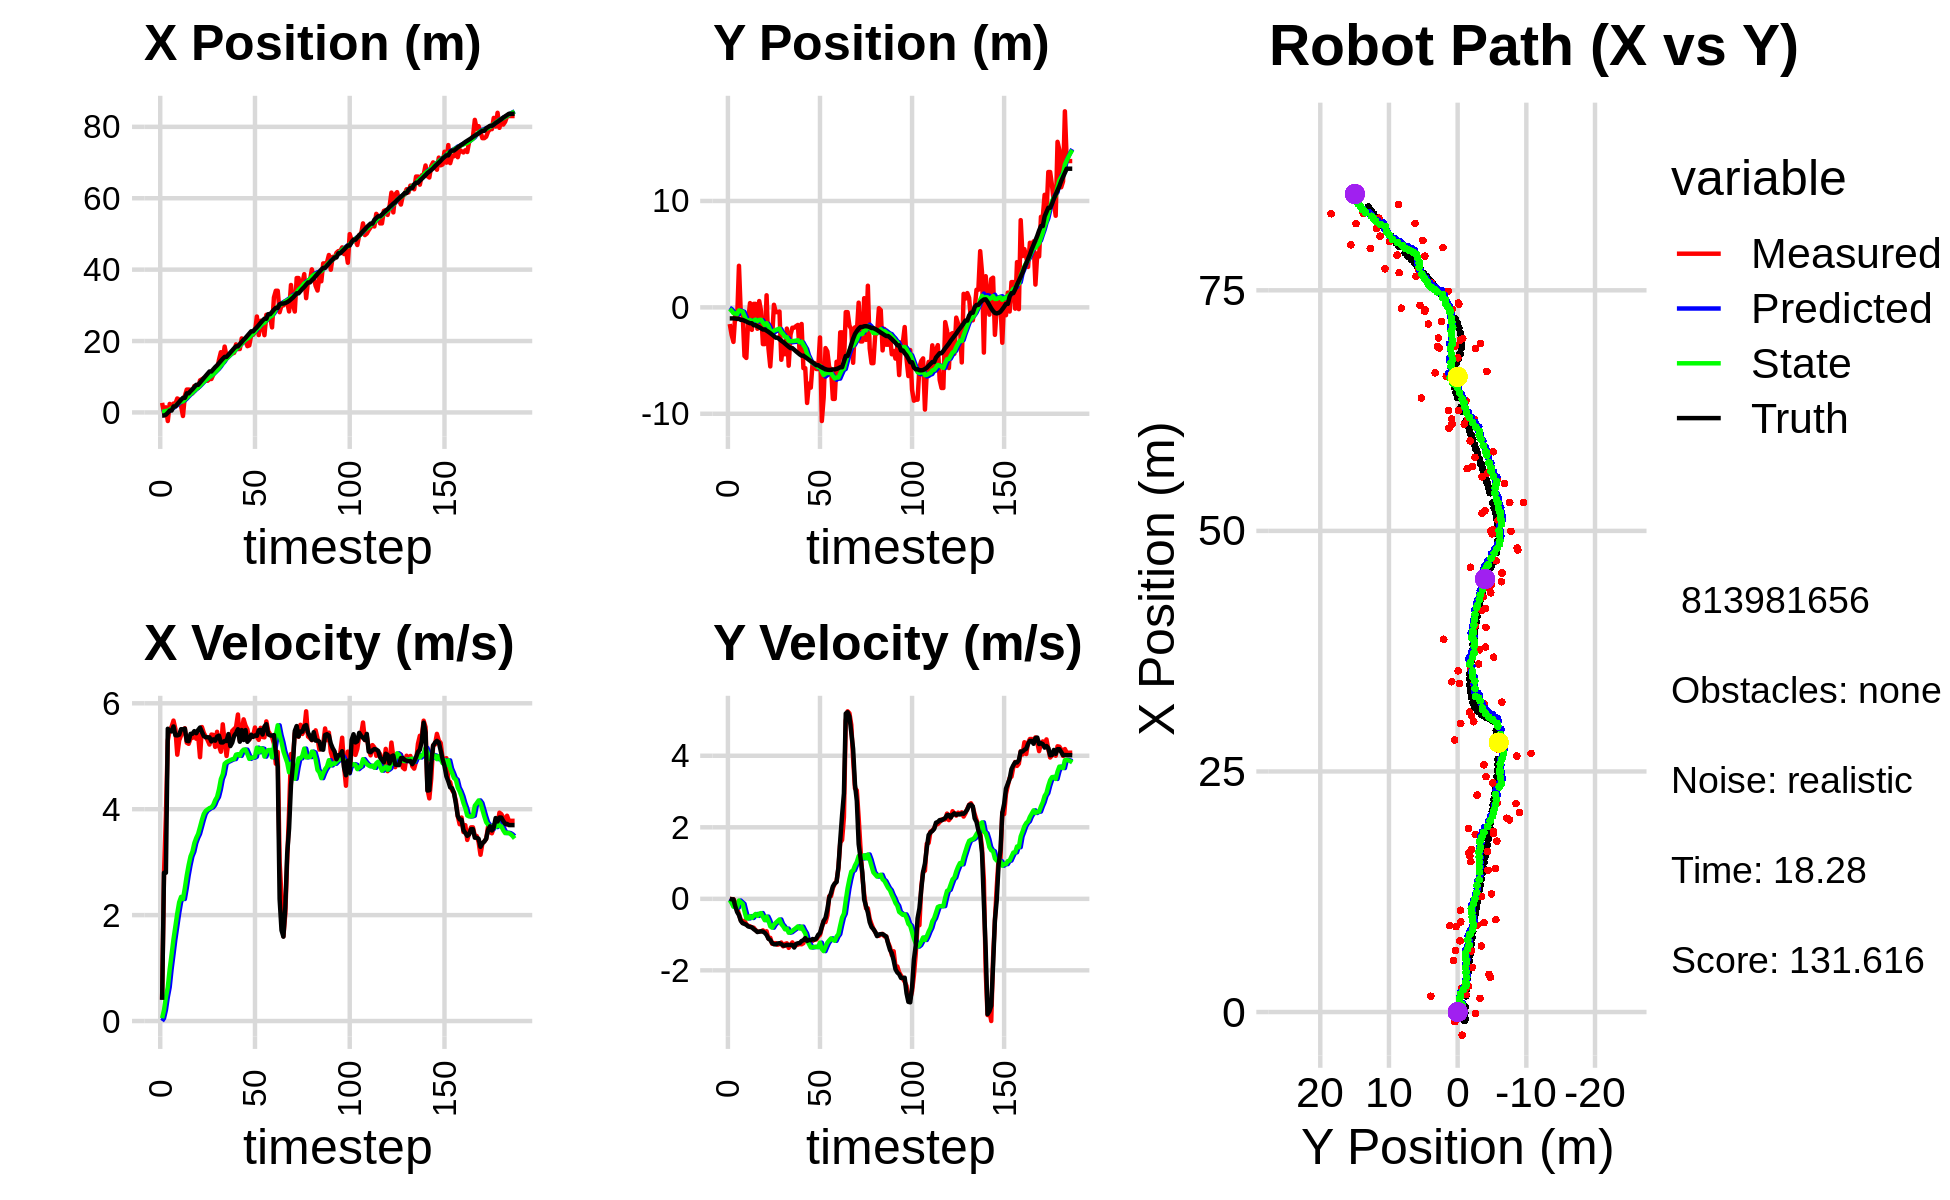

The table this chart was drawn from, first rows:
5.798696872298481075e-01, -6.924359206075859641e-01, 0.000000000000000000e+00, 0.000000000000000000e+00, 0.000000000000000000e+00, 0.000000000000000000e+00, 0.000000000000000000e+00, 0.000000000000000000e+00, 3.857970919817164251e-02, -4.513432304297550213e-02, 0.000000000000000000e+00, 0.000000000000000000e+00, -8.783271912229413392e-01, -1.038350939254062855e+00, 0.000000000000000000e+00, 0.000000000000000000e+00, 0.000000000000000000e+00, -2.989085041917860508e-04
2.677050054209847207e+00, -1.567121266888019449e+00, 4.079999902108980003e-01, -4.198000994750546709e-05, 3.857970919817164251e-02, -4.513432304297550213e-02, 0.000000000000000000e+00, 0.000000000000000000e+00, 2.019760308180991171e-01, -1.477506283652480767e-01, 5.293032963969278304e-02, -3.682847031435410035e-02, -8.783271912229413392e-01, -1.038350939254062855e+00, 4.000000000000000222e-01, 0.000000000000000000e+00, 4.000000059604644775e-01, 1.028921833494678140e-04
-1.486151220984564258e-01, -2.577194371105293591e+00, 2.784987693127555008e+00, -8.308261250178560972e-03, 2.072690637820683857e-01, -1.514334753966834757e-01, 5.293032963969278304e-02, -3.682847031435410035e-02, 2.391572680140139351e-01, -3.244447958079693106e-01, 2.065307318635917211e-01, -1.161899521004484404e-01, -8.637436038552001039e-01, -1.038354077265232878e+00, 2.799999999999999822e+00, -1.400000000000000029e-02, 2.799999952316284180e+00, 2.983222017064690590e-03
1.424390256025025892e+00, -3.247768857460568981e+00, 3.881982695345365109e+00, -1.158085060167065791e-02, 2.598103412003731072e-01, -3.360637910180141463e-01, 2.065307318635917211e-01, -1.161899521004484404e-01, 4.213087160487664629e-01, -5.524474667293926000e-01, 4.492924816616294947e-01, -2.209422662167434548e-01, -6.280029420921592331e-01, -1.039289214946101492e+00, 2.799999999999999822e+00, -1.400000000000000029e-02, 2.799999952316284180e+00, 2.983222017064690590e-03
-2.407035410462082581e+00, -6.601878906608124042e-01, 5.298003685859867140e+00, -1.027408421138120143e-01, 4.662379642149294123e-01, -5.745416933510669732e-01, 4.492924816616294947e-01, -2.209422662167434548e-01, 4.493179976205165516e-01, -5.756366518595349424e-01, 6.383987781519859794e-01, -2.146795515663462162e-01, -1.059082154665094283e-01, -1.049281588443893964e+00, 5.519000000000000128e+00, -2.109999999999999931e-01, 5.522999763488769531e+00, 1.938993856310844421e-02
2.376990258153419244e+00, -1.099660238165294901e+00, 5.496610810100690081e+00, -2.650966034570633179e-01, 5.131578754357151162e-01, -5.971046070161695196e-01, 6.383987781519859794e-01, -2.146795515663462162e-01, 7.940882554838186724e-01, -6.409309711143988952e-01, 9.759022060726343373e-01, -2.405999966057081330e-01, 5.225021244082759253e-01, -1.077915063021251285e+00, 5.474999999999999645e+00, -3.689999999999999947e-01, 5.487999916076660156e+00, 4.819175973534584045e-02
1.640232563086944761e+00, 3.906057900682681439e+00, 5.556192119072205671e+00, -4.325015904439248327e-01, 8.916784760910820840e-01, -6.649909707749697141e-01, 9.759022060726343373e-01, -2.405999966057081330e-01, 1.112200456472376420e+00, -2.885757336238867210e-01, 1.256356874790400147e+00, -4.813777576353212018e-02, 5.225021244082759253e-01, -1.077915063021251285e+00, 5.469000000000000306e+00, -4.550000000000000155e-01, 5.487999916076660156e+00, 7.768471539020538330e-02
2.484403550102510128e+00, -5.984160165524882169e-01, 5.673250488734987051e+00, -5.914768368669761633e-01, 1.237836143951416501e+00, -2.933895112002399275e-01, 1.256356874790400147e+00, -4.813777576353212018e-02, 1.494901073948777359e+00, -3.463557574604921863e-01, 1.543884998761273053e+00, -9.515123621164746359e-02, 1.682135760901565247e+00, -1.180114791677680408e+00, 5.562999999999999723e+00, -6.149999999999999911e-01, 5.597000122070312500e+00, 1.038818359375000000e-01
2.484403550102510128e+00, -5.984160165524882169e-01, 5.517008573140946837e+00, -6.737814031162661088e-01, 1.649289573824904709e+00, -3.558708810816569312e-01, 1.543884998761273053e+00, -9.515123621164746359e-02, 1.870844480247690012e+00, -4.051768409318834419e-01, 1.787177013756221067e+00, -1.388036709650899980e-01, 1.682135760901565247e+00, -1.180114791677680408e+00, 5.397000000000000242e+00, -6.810000000000000497e-01, 5.439000129699707031e+00, 1.215262189507484436e-01
3.918124496427180858e+00, -4.570440829606405408e+00, 5.029629635617819616e+00, -6.142587723245778175e-01, 2.049562181623312274e+00, -4.190572080283924139e-01, 1.787177013756221067e+00, -1.388036709650899980e-01, 2.312620087240403244e+00, -8.078013173739442276e-01, 2.032874060315094322e+00, -3.495299959034715576e-01, 2.314673602274677222e+00, -1.256170811108360263e+00, 5.394000000000000128e+00, -7.019999999999999574e-01, 5.439000129699707031e+00, 1.215262189507484436e-01
3.605900645171225882e+00, -4.755687492033126240e+00, 5.300090557630592336e+00, -7.142440838684381843e-01, 2.515907493271912543e+00, -8.427543169642913723e-01, 2.032874060315094322e+00, -3.495299959034715576e-01, 2.733344832464646768e+00, -1.207369445698449839e+00, 2.242913810494830962e+00, -5.408645681985901899e-01, 2.934546648824878812e+00, -1.337024704687179710e+00, 5.407000000000000028e+00, -7.249999999999999778e-01, 5.454999923706054688e+00, 1.339537352323532104e-01
1.801570236100002109e+00, -1.215768874591481641e+00, 5.392530804962450297e+00, -7.540811540699376980e-01, 2.957636213514129864e+00, -1.261455902518308747e+00, 2.242913810494830962e+00, -5.408645681985901899e-01, 3.021773130170880783e+00, -1.267273519868078901e+00, 2.344396410066621694e+00, -5.488865390387521748e-01, 3.558486163001719049e+00, -1.420986013503608314e+00, 5.511000000000000121e+00, -7.720000000000000195e-01, 5.564000129699707031e+00, 1.389371305704116821e-01
-9.948361516007376837e-01, 3.998277030176837776e-01, 5.496519017914637928e+00, -7.686226661110917568e-01, 3.256212771177542820e+00, -1.322162173771954219e+00, 2.344396410066621694e+00, -5.488865390387521748e-01, 3.110378108365699834e+00, -1.178030285644721342e+00, 2.304273541561903116e+00, -4.842913995485558232e-01, 4.084014117434031199e+00, -1.494492070823249863e+00, 5.509000000000000341e+00, -7.860000000000000320e-01, 5.564000129699707031e+00, 1.389371305704116821e-01
4.632543593437724816e+00, -2.115273223534833935e+00, 5.528550627932387940e+00, -7.990766989646383989e-01, 3.340805462521890146e+00, -1.226459425599576880e+00, 2.304273541561903116e+00, -4.842913995485558232e-01, 3.575932739694465123e+00, -1.320328759610914338e+00, 2.509923447040901756e+00, -5.357360504118464650e-01, 4.084014117434031199e+00, -1.494492070823249863e+00, 5.520999999999999908e+00, -7.970000000000000417e-01, 5.578999996185302734e+00, 1.435423195362091064e-01
6.403047621169299042e+00, 3.263588683336322571e-01, 5.256124616763153234e+00, -8.088734814452622768e-01, 3.826925084398555388e+00, -1.373902364652098917e+00, 2.509923447040901756e+00, -5.357360504118464650e-01, 4.129671721303264320e+00, -1.233249936332256436e+00, 2.747751067789358181e+00, -4.753217606396913930e-01, 5.346036135828678759e+00, -1.682402537230155870e+00, 5.291000000000000369e+00, -8.469999999999999751e-01, 5.357999801635742188e+00, 1.526937335729598999e-01
6.403047621169299042e+00, 3.263588683336322571e-01, 5.234773042073403104e+00, -8.725834622131327656e-01, 4.404446828082200227e+00, -1.280782112396225525e+00, 2.747751067789358181e+00, -4.753217606396913930e-01, 4.656125532359341790e+00, -1.153638294594173885e+00, 2.945562493197896092e+00, -4.242140412342369493e-01, 5.346036135828678759e+00, -1.682402537230155870e+00, 5.285000000000000142e+00, -8.820000000000000062e-01, 5.357999801635742188e+00, 1.651712208986282349e-01
6.352922975428575647e+00, -2.011946128456373994e+00, 5.338062838204910676e+00, -9.154998290947540251e-01, 4.950681781679131532e+00, -1.196059698717597541e+00, 2.945562493197896092e+00, -4.242140412342369493e-01, 5.156743689989673030e+00, -1.290480454413411859e+00, 3.110331108815242551e+00, -4.768599312042726690e-01, 5.957965075790131237e+00, -1.783846483983942521e+00, 5.423000000000000043e+00, -9.290000000000000480e-01, 5.501999855041503906e+00, 1.698516756296157837e-01
5.338877856104045527e+00, 5.926972765276833366e-01, 5.347919162292436468e+00, -9.171902293937259643e-01, 5.467776800871197551e+00, -1.338166447533839065e+00, 3.110331108815242551e+00, -4.768599312042726690e-01, 5.559574866522067893e+00, -1.183325584519031359e+00, 3.198792512987967740e+00, -4.147582896918526885e-01, 6.476758181654019175e+00, -1.872838841235834995e+00, 5.424999999999999822e+00, -9.180000000000000382e-01, 5.501999855041503906e+00, 1.698516756296157837e-01
7.392954140644753203e+00, -3.467944731278991277e-01, 5.458513589113746178e+00, -9.109250851843527785e-01, 5.879454117820865022e+00, -1.224801413488216584e+00, 3.198792512987967740e+00, -4.147582896918526885e-01, 6.086990208123914670e+00, -1.166719530507343006e+00, 3.358653093688039881e+00, -3.976020610206032480e-01, 7.101817309957989544e+00, -1.977876173106360991e+00, 5.474000000000000199e+00, -9.060000000000000275e-01, 5.547999858856201172e+00, 1.653577238321304321e-01
6.849817215790662495e+00, -3.454425858240276703e+00, 5.330654545770080688e+00, -8.812092796657290394e-01, 6.422855517492719102e+00, -1.206479736609403330e+00, 3.358653093688039881e+00, -3.976020610206032480e-01, 6.540852944754029785e+00, -1.428256838276332541e+00, 3.457498251739296258e+00, -5.049918958884873632e-01, 7.728638827569056957e+00, -2.081641242668365255e+00, 5.434999999999999609e+00, -9.180000000000000382e-01, 5.512000083923339844e+00, 1.638281643390655518e-01
6.849817215790662495e+00, -3.454425858240276703e+00, 5.400737310346648279e+00, -9.286747082133025577e-01, 6.886602769927959500e+00, -1.478756027865181233e+00, 3.457498251739296258e+00, -5.049918958884873632e-01, 6.970261307728239153e+00, -1.673303997870481119e+00, 3.533758614522835018e+00, -5.984014342807688625e-01, 7.728638827569056957e+00, -2.081641242668365255e+00, 5.496000000000000441e+00, -9.489999999999999547e-01, 5.578000068664550781e+00, 1.702879965305328369e-01
8.985563695473713253e+00, 1.134425593612913286e+00, 4.981974753992830962e+00, -9.077581529111822256e-01, 7.323637169180522655e+00, -1.733144141298557983e+00, 3.533758614522835018e+00, -5.984014342807688625e-01, 7.504672762669241770e+00, -1.488750598958895610e+00, 3.662977609590662986e+00, -4.962789073539106699e-01, 8.357974231375127516e+00, -2.189134167272363651e+00, 5.541999999999999815e+00, -1.010000000000000009e+00, 5.632999897003173828e+00, 1.802313029766082764e-01
9.285589247479380859e+00, -3.842298076440756827e+00, 5.551585270033229769e+00, -1.112720548852585090e+00, 7.870970523628308513e+00, -1.538378489694286699e+00, 3.662977609590662986e+00, -4.962789073539106699e-01, 8.053661228508968151e+00, -1.769488048250369205e+00, 3.797752517234336711e+00, -6.076104215612921911e-01, 8.995577990519741718e+00, -2.303016470826096729e+00, 5.458999999999999631e+00, -1.112999999999999989e+00, 5.571000099182128906e+00, 1.978118121623992920e-01
9.604978470068639140e+00, -5.552345084179370893e+00, 5.440788502646531910e+00, -1.090513227192031698e+00, 8.433436480232401777e+00, -1.830249090406498524e+00, 3.797752517234336711e+00, -6.076104215612921911e-01, 8.587878414020824636e+00, -2.182532834736720329e+00, 3.911570893186623987e+00, -7.687273799612128755e-01, 9.622229754916103772e+00, -2.427433537256551865e+00, 5.381000000000000227e+00, -1.151999999999999913e+00, 5.502999782562255859e+00, 1.978118121623992920e-01
9.008071601350962965e+00, -2.835654841724771558e+00, 5.370964698556194072e+00, -1.256579458029311924e+00, 8.979035503339487079e+00, -2.259405572732841705e+00, 3.911570893186623987e+00, -7.687273799612128755e-01, 9.044605132457641972e+00, -2.330290835393710402e+00, 3.968739093299959997e+00, -8.074246802231864750e-01, 1.023949736367546492e+01, -2.562468217822768679e+00, 5.358999999999999986e+00, -1.233999999999999986e+00, 5.499000072479248047e+00, 2.298241406679153442e-01
8.871735751020336735e+00, 2.416305079488789143e-01, 5.303779178571549124e+00, -1.240860876912512234e+00, 9.441479041787637527e+00, -2.411033303416028950e+00, 3.968739093299959997e+00, -8.074246802231864750e-01, 9.459176765157334188e+00, -2.191214960579430215e+00, 3.995230936047736936e+00, -7.198178846902187900e-01, 1.085649222140841985e+01, -2.706117675924961219e+00, 5.357999999999999652e+00, -1.270999999999999908e+00, 5.506999969482421875e+00, 2.298241406679153442e-01
9.369892775439733867e+00, -4.472258554955194643e-01, 5.220858793710152490e+00, -1.239593215272103865e+00, 9.858699858762108192e+00, -2.263196749048451917e+00, 3.995230936047736936e+00, -7.198178846902187900e-01, 9.877163533146962493e+00, -2.121528216828111546e+00, 4.020753885984492015e+00, -6.674457080167632839e-01, 1.147237127963122560e+01, -2.852354096201443312e+00, 5.357000000000000206e+00, -1.274000000000000021e+00, 5.506999969482421875e+00, 2.331143915653228760e-01
9.369892775439733867e+00, -4.472258554955194643e-01, 5.409619094285547547e+00, -1.284375575308760897e+00, 1.027923892174541187e+01, -2.188272787629788052e+00, 4.020753885984492015e+00, -6.674457080167632839e-01, 1.027491592112036045e+01, -2.057098345344883228e+00, 4.034393170978144205e+00, -6.212722432905783965e-01, 1.147237127963122560e+01, -2.852354096201443312e+00, 5.280000000000000249e+00, -1.249000000000000110e+00, 5.426000118255615234e+00, 2.331082373857498169e-01
1.057184094196989577e+01, -3.929331767349884541e-01, 5.403653148074925916e+00, -1.266110094919458806e+00, 1.067835523821817567e+01, -2.119225569673941045e+00, 4.034393170978144205e+00, -6.212722432905783965e-01, 1.072957267169807771e+01, -1.990449540193163891e+00, 4.081001168449078342e+00, -5.766745338365788509e-01, 1.208000487100567533e+01, -2.996454761489128593e+00, 5.318999999999999950e+00, -1.241000000000000103e+00, 5.461999893188476562e+00, 2.301544845104217529e-01
1.227999249079329225e+01, -4.927735135988134729e+00, 5.176557727550048504e+00, -1.222705450186681642e+00, 1.113767278854298581e+01, -2.048116993576821976e+00, 4.081001168449078342e+00, -5.766745338365788509e-01, 1.126495147344417980e+01, -2.329703518184776723e+00, 4.169773255465674566e+00, -7.068698704637167429e-01, 1.269073599522113049e+01, -3.139166281639865996e+00, 5.293999999999999595e+00, -1.268000000000000016e+00, 5.443999767303466797e+00, 2.319493144750595093e-01
1.201460558128591494e+01, -3.494557233493038151e+00, 5.461776743179743043e+00, -1.328395161954606163e+00, 1.168192879899074654e+01, -2.400390505231148275e+00, 4.169773255465674566e+00, -7.068698704637167429e-01, 1.176044712100659950e+01, -2.521839985295474484e+00, 4.231555837626778782e+00, -7.683640211251234753e-01, 1.319757765540359529e+01, -3.259014295108648707e+00, 5.371000000000000441e+00, -1.306000000000000050e+00, 5.526999950408935547e+00, 2.385842353105545044e-01
1.472617417549972174e+01, -4.408740745780929338e+00, 5.197114765711859263e+00, -1.261389171685644905e+00, 1.218360270476927809e+01, -2.598676387407986788e+00, 4.231555837626778782e+00, -7.683640211251234753e-01, 1.240357171320743923e+01, -2.778771264941318542e+00, 4.373726307977055860e+00, -8.525652417471450972e-01, 1.381576460577461596e+01, -3.409042523741783182e+00, 5.389000000000000234e+00, -1.308999999999999941e+00, 5.546000003814697266e+00, 2.381053417921066284e-01
1.687389153184042101e+01, -1.998705671414890972e+00, 5.084999897790099865e+00, -1.244187460702971038e+00, 1.284094434400514473e+01, -2.864027789116033063e+00, 4.373726307977055860e+00, -8.525652417471450972e-01, 1.315477719524649025e+01, -2.802107796294687869e+00, 4.568619143800392024e+00, -8.325534083794499107e-01, 1.442830199015151926e+01, -3.557653115390571497e+00, 5.261000000000000121e+00, -1.286999999999999922e+00, 5.415999889373779297e+00, 2.399634569883346558e-01
1.490683901260487154e+01, -5.486433790306319835e+00, 5.602727660464892345e+00, -1.370864039528021383e+00, 1.361163910962653034e+01, -2.885363137132632705e+00, 4.568619143800392024e+00, -8.325534083794499107e-01, 1.374652837588713084e+01, -3.137318484699644472e+00, 4.660675852290592225e+00, -9.476039179763420250e-01, 1.503271979082872889e+01, -3.705646918974158321e+00, 5.259999999999999787e+00, -1.294000000000000039e+00, 5.415999889373779297e+00, 2.399634569883346558e-01
1.844972151519776205e+01, -2.576052353729668454e+00, 5.265361211212802317e+00, -1.293852607856576187e+00, 1.421259596111618961e+01, -3.232078876497278763e+00, 4.660675852290592225e+00, -9.476039179763420250e-01, 1.453596135470178119e+01, -3.187021042244780222e+00, 4.859612068063311696e+00, -9.340389660254698745e-01, 1.554969900808551486e+01, -3.832531855849418356e+00, 5.288999999999999702e+00, -1.286000000000000032e+00, 5.442999839782714844e+00, 2.409549951553344727e-01
1.562940299481265072e+01, -1.915245937127777909e+00, 5.005590458995379244e+00, -1.219494832226895475e+00, 1.502192256150811289e+01, -3.280424938847326999e+00, 4.859612068063311696e+00, -9.340389660254698745e-01, 1.507077048699145649e+01, -3.170017092533570224e+00, 4.890268718097465772e+00, -8.919513738228277422e-01, 1.554969900808551486e+01, -3.832531855849418356e+00, 5.288000000000000256e+00, -1.292000000000000037e+00, 5.442999839782714844e+00, 2.389712035655975342e-01
1.562940299481265072e+01, -1.915245937127777909e+00, 5.280480978162381156e+00, -1.328362717279313987e+00, 1.555979735880120352e+01, -3.259212229915852799e+00, 4.890268718097465772e+00, -8.919513738228277422e-01, 1.558115857536121851e+01, -3.156469004961608871e+00, 4.907415227583932449e+00, -8.555054061205880078e-01, 1.615674322812941810e+01, -3.980952905153411159e+00, 5.418999999999999595e+00, -1.362000000000000099e+00, 5.587999820709228516e+00, 2.464472353458404541e-01
1.618270033606389902e+01, -1.766287253987556705e+00, 5.279853394473370543e+00, -1.297734539254509656e+00, 1.607190009811961318e+01, -3.242019545573667560e+00, 4.907415227583932449e+00, -8.555054061205880078e-01, 1.609538612902973753e+01, -3.127801489280744640e+00, 4.925609347994834408e+00, -8.143402293309585094e-01, 1.677500456550232499e+01, -4.135952637651292285e+00, 5.192000000000000171e+00, -1.260999999999999899e+00, 5.342999935150146484e+00, 2.410122901201248169e-01
1.652688854918768513e+01, -1.655217573784981910e+00, 5.477951435357636178e+00, -1.282155706740301548e+00, 1.658794706382922257e+01, -3.209235512213840291e+00, 4.925609347994834408e+00, -8.143402293309585094e-01, 1.660693365731973259e+01, -3.089048745736226120e+00, 4.943197753470006006e+00, -7.710871609835749929e-01, 1.737275236846469895e+01, -4.281658099967680542e+00, 5.256999999999999673e+00, -1.243000000000000105e+00, 5.401999950408935547e+00, 2.299186140298843384e-01
1.669945722792031617e+01, -4.338062854349420405e+00, 5.514064493628978880e+00, -1.263622765627240518e+00, 1.710125343266673426e+01, -3.166157461834583575e+00, 4.943197753470006006e+00, -7.710871609835749929e-01, 1.709708997827390675e+01, -3.288956269727491666e+00, 4.947286959731706624e+00, -8.305044424068868114e-01, 1.798377340987712714e+01, -4.424376175650206910e+00, 5.386000000000000121e+00, -1.239000000000000101e+00, 5.526000022888183594e+00, 2.252738475799560547e-01
1.905948722362948544e+01, -1.562060998068955708e+00, 5.548179998964873683e+00, -1.271440797000127576e+00, 1.759181867424707590e+01, -3.372006713968180414e+00, 4.947286959731706624e+00, -8.305044424068868114e-01, 1.772008603372059454e+01, -3.228093245842949877e+00, 5.030119793433142306e+00, -7.768864474393798458e-01, 1.850265043967950618e+01, -4.542061971314345747e+00, 5.437000000000000277e+00, -1.179999999999999938e+00, 5.563000202178955078e+00, 2.252738475799560547e-01
1.776058048015398683e+01, -5.713706181274894824e+00, 5.788369076998888474e+00, -1.241444453756733735e+00, 1.822309801306390753e+01, -3.305781890586887872e+00, 5.030119793433142306e+00, -7.768864474393798458e-01, 1.822253719418453954e+01, -3.537175188722794239e+00, 5.038495509108544823e+00, -8.814835578633695157e-01, 1.850265043967950618e+01, -4.542061971314345747e+00, 5.509999999999999787e+00, -1.157000000000000028e+00, 5.630000114440917969e+00, 2.112716585397720337e-01
1.776058048015398683e+01, -5.713706181274894824e+00, 5.294474473309319862e+00, -1.102272184606174488e+00, 1.872638674509539314e+01, -3.625323544509130969e+00, 5.038495509108544823e+00, -8.814835578633695157e-01, 1.866939986366356408e+01, -3.819062563225773754e+00, 5.007712013040787724e+00, -9.663949141268016740e-01, 1.913310545682439923e+01, -4.676696943016939834e+00, 5.274000000000000021e+00, -1.098999999999999977e+00, 5.387000083923339844e+00, 2.052608281373977661e-01
2.073990994638771568e+01, -8.986082719315030332e+00, 5.469147612988351170e+00, -1.156082217351541486e+00, 1.917017106496764356e+01, -3.915702054638453777e+00, 5.007712013040787724e+00, -9.663949141268016740e-01, 1.929965633784777879e+01, -4.372876729138071461e+00, 5.089630249705432874e+00, -1.161517325558228952e+00, 1.974307936419724641e+01, -4.803733513768036367e+00, 5.495000000000000107e+00, -1.175999999999999934e+00, 5.619999885559082031e+00, 2.083159536123275757e-01
2.013725779939638372e+01, -7.168495582226243279e+00, 5.696660661506405710e+00, -1.225556180897167113e+00, 1.980861936281832314e+01, -4.489028461693894023e+00, 5.089630249705432874e+00, -1.161517325558228952e+00, 1.985716561722754747e+01, -4.729228670611497876e+00, 5.125327465156306772e+00, -1.263454865533081506e+00, 2.036682242126390463e+01, -4.936146901670750431e+00, 5.307000000000000384e+00, -1.147000000000000020e+00, 5.428999900817871094e+00, 2.119060456752777100e-01
1.996457195224762060e+01, -7.547820018458708091e+00, 5.578230422480455530e+00, -1.176753495615605161e+00, 2.036969836374317921e+01, -4.855574157164806337e+00, 5.125327465156306772e+00, -1.263454865533081506e+00, 2.036031034555712083e+01, -5.091171683001717518e+00, 5.124977806338165465e+00, -1.361077733657814148e+00, 2.087823408797411417e+01, -5.046108172920837021e+00, 5.493999999999999773e+00, -1.157999999999999918e+00, 5.614999771118164062e+00, 2.079063206911087036e-01
1.856102651344519217e+01, -5.209972595458300049e+00, 5.507934930351139791e+00, -1.175617479994145897e+00, 2.087280812619093595e+01, -5.227279456367498689e+00, 5.124977806338165465e+00, -1.361077733657814148e+00, 2.072679519344150378e+01, -5.218711010522322447e+00, 5.042998079300207159e+00, -1.354571289651763655e+00, 2.149675482481984190e+01, -5.176640913849638537e+00, 5.272999999999999687e+00, -1.124000000000000110e+00, 5.392000198364257812e+00, 2.102852761745452881e-01
1.876977175438813461e+01, -5.231609733730354428e+00, 5.314296636674710861e+00, -1.134287187294457766e+00, 2.123109500137152494e+01, -5.354168139487498479e+00, 5.042998079300207159e+00, -1.354571289651763655e+00, 2.106991897882802434e+01, -5.334943343661970871e+00, 4.950767250475456294e+00, -1.343043908591155189e+00, 2.210474318266823701e+01, -5.306409285724405400e+00, 5.318999999999999950e+00, -1.141000000000000014e+00, 5.440000057220458984e+00, 2.102852761745452881e-01
2.172836524256492652e+01, -5.795557992168362205e+00, 5.373880687388604471e+00, -1.137741487763321624e+00, 2.156499570387557085e+01, -5.469247734521086812e+00, 4.950767250475456294e+00, -1.343043908591155189e+00, 2.159420874917370270e+01, -5.490415204245569392e+00, 4.972913671068417862e+00, -1.348716365756684965e+00, 2.272207850225854031e+01, -5.436041281574761186e+00, 5.405999999999999694e+00, -1.106999999999999984e+00, 5.518000125885009766e+00, 2.086360305547714233e-01
2.172836524256492652e+01, -5.795557992168362205e+00, 5.376292511028044174e+00, -1.055898119658633005e+00, 2.209150011628054600e+01, -5.625286840821237533e+00, 4.972913671068417862e+00, -1.348716365756684965e+00, 2.208297285238487362e+01, -5.629295313174011106e+00, 4.972507474475842848e+00, -1.345811035030793246e+00, 2.272207850225854031e+01, -5.436041281574761186e+00, 5.365000000000000213e+00, -1.008999999999999897e+00, 5.460000038146972656e+00, 1.939306110143661499e-01
2.254755949949428384e+01, -2.829236911402478238e+00, 5.542649660929194866e+00, -1.010439883880832390e+00, 2.258022359983245764e+01, -5.763876416677090830e+00, 4.972507474475842848e+00, -1.345811035030793246e+00, 2.260186022412673879e+01, -5.490836725850130939e+00, 4.991864109289526397e+00, -1.225901398063237169e+00, 2.333739775381193482e+01, -5.555910514469179162e+00, 5.392999999999999794e+00, -9.579999999999999627e-01, 5.478000164031982422e+00, 1.803224533796310425e-01
2.687132018779535159e+01, -1.068424980425138848e+01, 5.364597114537055234e+00, -8.072947839383084467e-01, 2.310104663505569178e+01, -5.613426865656454545e+00, 4.991864109289526397e+00, -1.225901398063237169e+00, 2.338097420952459160e+01, -6.047388061453301766e+00, 5.161753117697516657e+00, -1.401560655536831179e+00, 2.385357969956535484e+01, -5.647312091766590214e+00, 5.386000000000000121e+00, -7.800000000000000266e-01, 5.441999912261962891e+00, 1.493648588657379150e-01
2.166853350339174611e+01, -8.483169243983049057e+00, 5.309355700861011051e+00, -6.248680835653399601e-01, 2.389714952129434167e+01, -6.187544127006985306e+00, 5.161753117697516657e+00, -1.401560655536831179e+00, 2.374712713911393180e+01, -6.361756057148920007e+00, 5.074698195242659970e+00, -1.462538496996667492e+00, 2.447335833296575558e+01, -5.738757537813145682e+00, 5.491999999999999993e+00, -6.159999999999999920e-01, 5.526000022888183594e+00, 1.171529591083526611e-01
2.568178367577188936e+01, -3.830024526693434961e+00, 5.536785623352355579e+00, -6.516347399770650028e-01, 2.425459695863819931e+01, -6.508009906848586823e+00, 5.074698195242659970e+00, -1.462538496996667492e+00, 2.437402244255344996e+01, -6.239747024651139284e+00, 5.150666945179627199e+00, -1.337199288605014358e+00, 2.510396307717743625e+01, -5.811195300962266330e+00, 5.498000000000000220e+00, -5.320000000000000284e-01, 5.524000167846679688e+00, 1.171529591083526611e-01
2.446392661325668172e+01, -4.139264868613424575e+00, 5.363862974162242558e+00, -4.652183410884095927e-01, 2.488908913707141224e+01, -6.373466953511640831e+00, 5.150666945179627199e+00, -1.337199288605014358e+00, 2.486823359425576641e+01, -6.142261626043787892e+00, 5.140781271611104764e+00, -1.226465136393669830e+00, 2.572797697756785595e+01, -5.862272189872615336e+00, 5.410000000000000142e+00, -2.939999999999999836e-01, 5.418000221252441406e+00, 8.651545643806457520e-02
2.164264649091651194e+01, -5.654559360267376711e+00, 5.357507861184137354e+00, 7.260435027475334313e-02, 2.538231172141687608e+01, -6.264908139683154964e+00, 5.140781271611104764e+00, -1.226465136393669830e+00, 2.512928660634472067e+01, -6.161569718070147417e+00, 4.993578304716463911e+00, -1.162725497967974642e+00, 2.625455874142238599e+01, -5.880226062623869154e+00, 5.562999999999999723e+00, 2.199999999999999872e-02, 5.563000202178955078e+00, -1.355105917900800705e-02
2.734706905474825334e+01, -5.793474884595834595e+00, 5.658480343355469344e+00, 7.668309585662161365e-02, 2.562864443681636573e+01, -6.277842267866945214e+00, 4.993578304716463911e+00, -1.162725497967974642e+00, 2.577698602307170717e+01, -6.187941015632929087e+00, 5.088993565733877844e+00, -1.105562913325179197e+00, 2.625455874142238599e+01, -5.880226062623869154e+00, 5.605000000000000426e+00, 1.610000000000000042e-01, 5.607999801635742188e+00, -1.355105917900800705e-02
2.659599113460552999e+01, -8.605337308807163410e+00, 5.472657297901822204e+00, 3.022954089759954943e-01, 2.628588537964509442e+01, -6.298497306965447073e+00, 5.088993565733877844e+00, -1.105562913325179197e+00, 2.632371729410676409e+01, -6.449796510964914908e+00, 5.115791658082038396e+00, -1.147024397882816071e+00, 2.752256411307416784e+01, -5.834340976314604355e+00, 5.413000000000000256e+00, 3.479999999999999760e-01, 5.423999786376953125e+00, -5.518133193254470825e-02
2.659599113460552999e+01, -8.605337308807163410e+00, 5.416929420296819231e+00, 4.175710824330274851e-01, 2.683529645991496793e+01, -6.564498950753196560e+00, 5.115791658082038396e+00, -1.147024397882816071e+00, 2.683115790818721536e+01, -6.686269127185669348e+00, 5.116808487515186243e+00, -1.173632506587558133e+00, 2.752256411307416784e+01, -5.834340976314604355e+00, 5.394999999999999574e+00, 4.289999999999999925e-01, 5.412000179290771484e+00, -7.693415880203247070e-02
2.381060045970964723e+01, -5.114071057088041883e+00, 5.367180520678966005e+00, 4.954511269126349315e-01, 2.734283875693873256e+01, -6.803632377844425427e+00, 5.116808487515186243e+00, -1.173632506587558133e+00, 2.710577249640028086e+01, -6.590568937545783434e+00, 4.979425589177050249e+00, -1.058033253677649554e+00, 2.814189356527420216e+01, -5.786648200173597267e+00, 5.389000000000000234e+00, 4.689999999999999725e-01, 5.409999847412109375e+00, -9.205037355422973633e-02
3.220118302084087958e+01, -6.427248881328120333e+00, 5.239479468207965951e+00, 8.501293040791962907e-01, 2.760371505531798419e+01, -6.696372262913548035e+00, 4.979425589177050249e+00, -1.058033253677649554e+00, 2.793685533995372694e+01, -6.600246892173137425e+00, 5.179529350896487472e+00, -9.877812977113130666e-01, 2.876336544716208010e+01, -5.725095198785812300e+00, 5.400000000000000355e+00, 8.770000000000000018e-01, 5.471000194549560547e+00, -1.608527451753616333e-01
... 127 more rows
